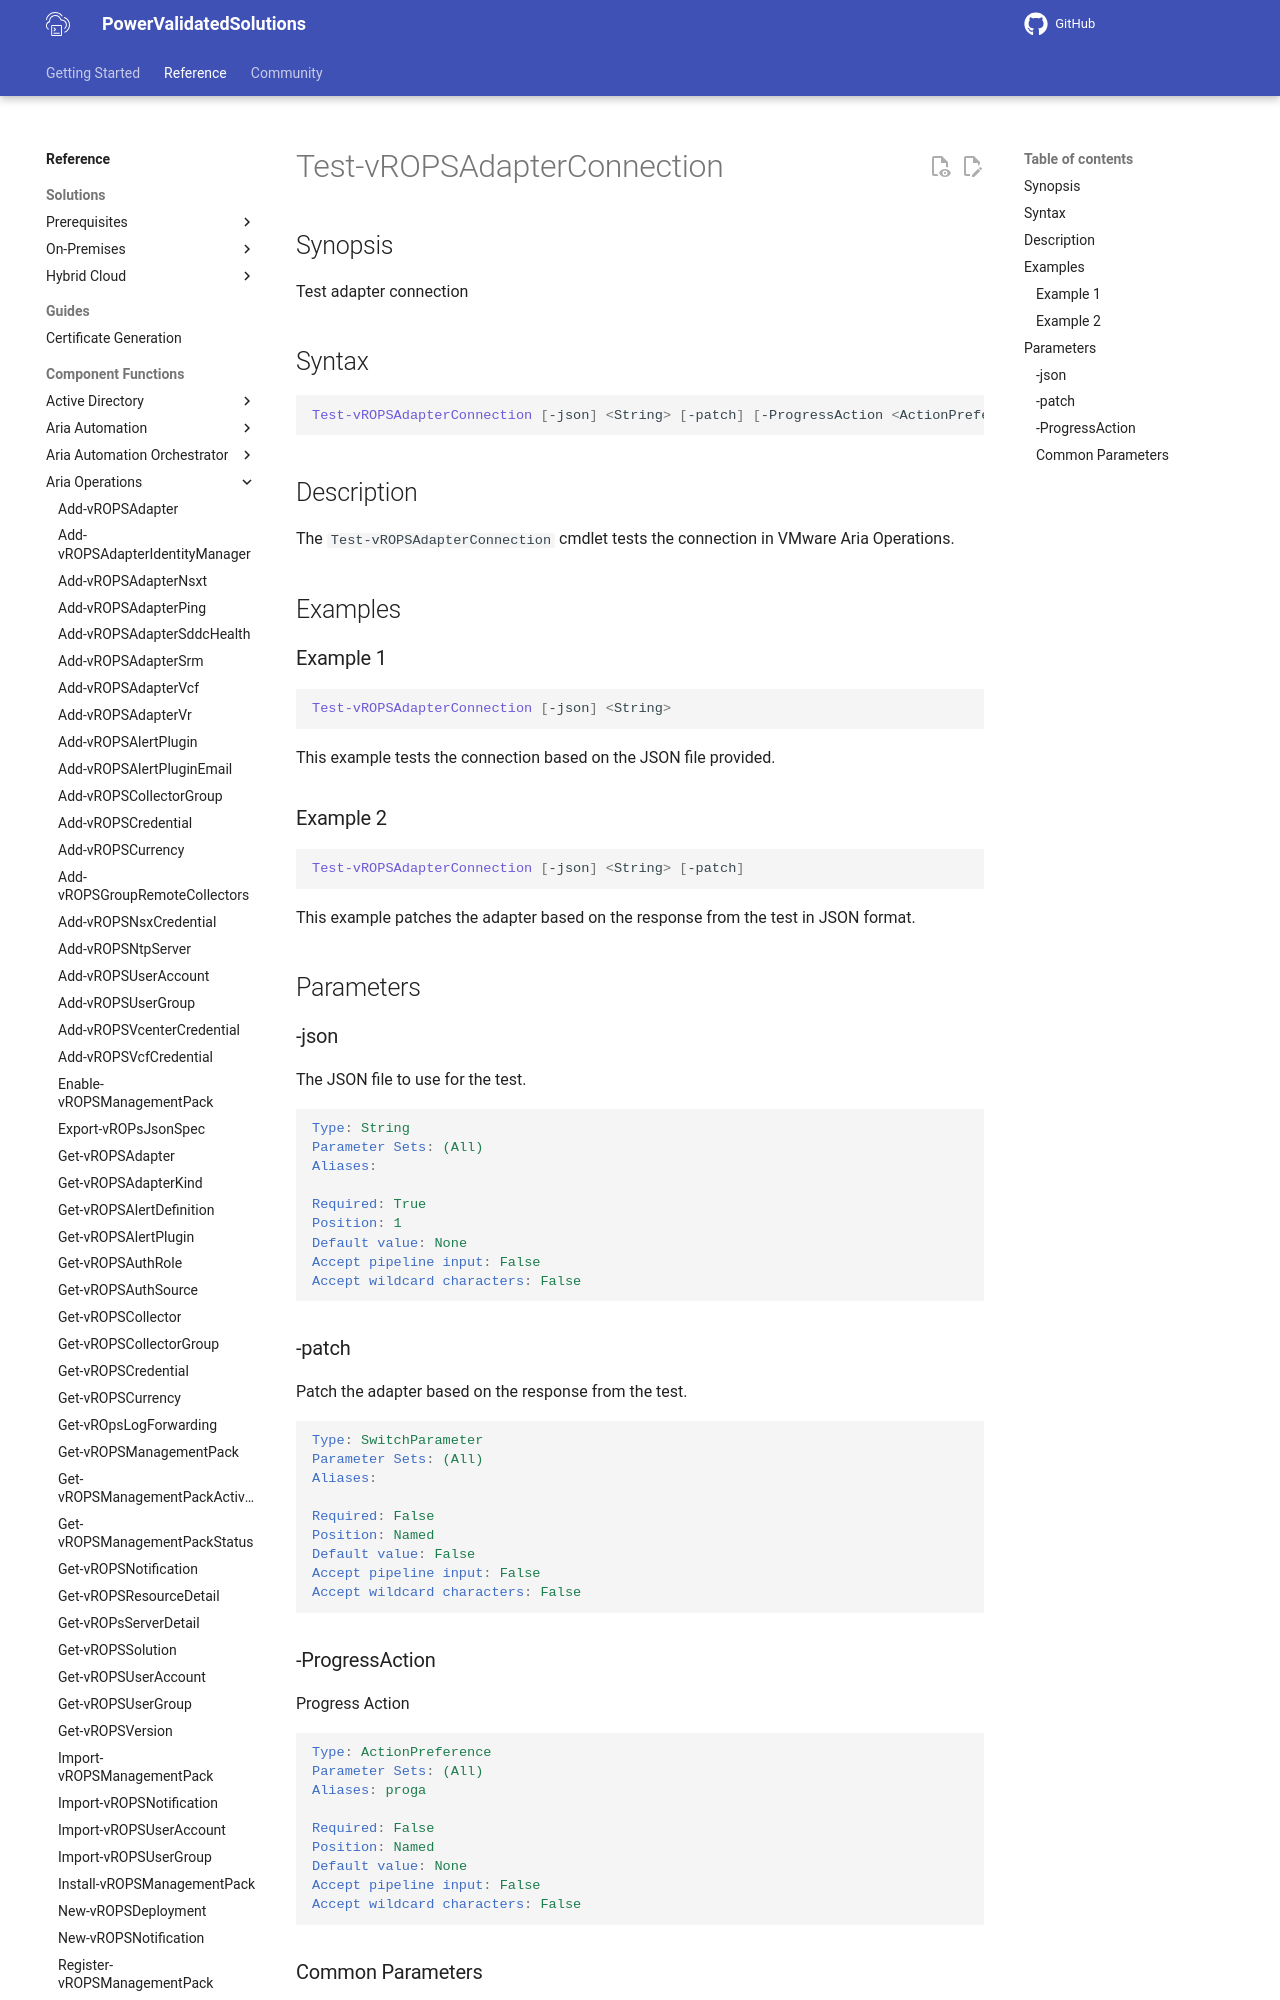

repository: vmware/power-validated-solutions-for-cloud-foundation · page: documentation/functions/aria-suite/aria-operations/Test-vROPSAdapterConnection/index.html · generator: mkdocs

# Test-vROPSAdapterConnection

## Synopsis

Test adapter connection

## Syntax

```powershell
Test-vROPSAdapterConnection [-json] <String> [-patch] [-ProgressAction <ActionPreference>] [<CommonParameters>]
```

## Description

The `Test-vROPSAdapterConnection` cmdlet tests the connection in VMware Aria Operations.

## Examples

### Example 1

```powershell
Test-vROPSAdapterConnection [-json] <String> 
```

This example tests the connection based on the JSON file provided.

### Example 2

```powershell
Test-vROPSAdapterConnection [-json] <String> [-patch]
```

This example patches the adapter based on the response from the test in JSON format.

## Parameters

### -json

The JSON file to use for the test.

```yaml
Type: String
Parameter Sets: (All)
Aliases:

Required: True
Position: 1
Default value: None
Accept pipeline input: False
Accept wildcard characters: False
```
